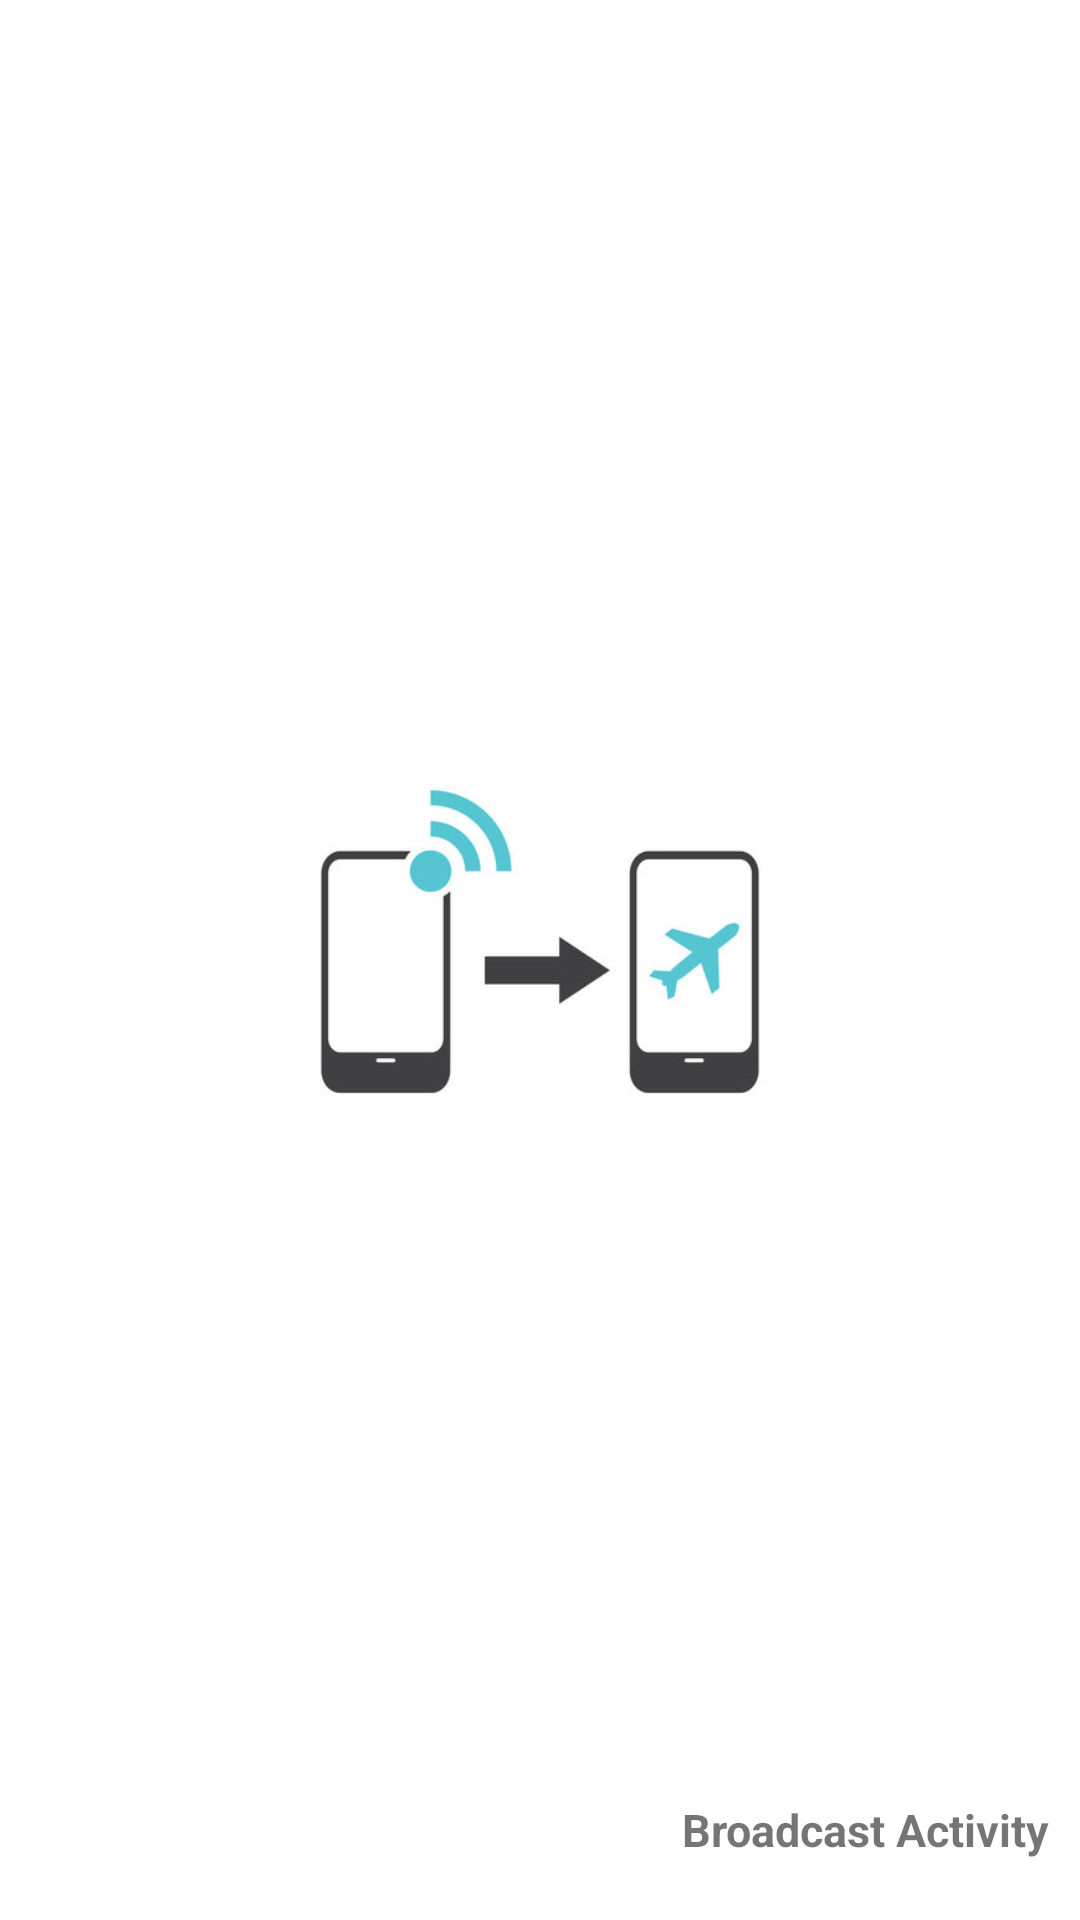

This screen was rendered from an Android layout file. Write that file and the resources it references.
<!-- AndroidManifest.xml: application theme Theme.AndroidBasics -->
<!-- res/layout/activity_broadcast_receiver.xml -->
<?xml version="1.0" encoding="utf-8"?>
<androidx.constraintlayout.widget.ConstraintLayout xmlns:android="http://schemas.android.com/apk/res/android"
    xmlns:app="http://schemas.android.com/apk/res-auto"
    xmlns:tools="http://schemas.android.com/tools"
    android:layout_width="match_parent"
    android:layout_height="match_parent"
    tools:context=".receiverPart.BroadcastReceiverActivity">

    <ImageView
        android:id="@+id/airplane_image"
        android:layout_width="200dp"
        android:layout_height="200dp"
        android:src="@drawable/airplane"
        app:layout_constraintBottom_toBottomOf="parent"
        app:layout_constraintEnd_toEndOf="parent"
        app:layout_constraintStart_toStartOf="parent"
        app:layout_constraintTop_toTopOf="parent" />

    <TextView
        android:id="@+id/textView"
        android:layout_width="wrap_content"
        android:layout_height="wrap_content"
        android:layout_marginEnd="10dp"
        android:layout_marginBottom="20dp"
        android:text="@string/broadcast_activity"
        android:textSize="15sp"
        android:textStyle="bold"
        app:layout_constraintBottom_toBottomOf="parent"
        app:layout_constraintEnd_toEndOf="parent" />

</androidx.constraintlayout.widget.ConstraintLayout>
<!-- resources referenced by this layout -->
<resources>
  <!-- drawable airplane: png bitmap (drawable-v24, 29930 bytes) -->
  <string name="broadcast_activity">Broadcast Activity</string>
  <style name="Theme.AndroidBasics" parent="Theme.MaterialComponents.DayNight.DarkActionBar">
          
          <item name="colorPrimary">@color/atmosware_color</item>
          <item name="colorPrimaryVariant">@color/purple_700</item>
          <item name="colorOnPrimary">@color/white</item>
          
          <item name="colorSecondary">@color/teal_200</item>
          <item name="colorSecondaryVariant">@color/teal_700</item>
          <item name="colorOnSecondary">@color/black</item>
          
          <item name="android:statusBarColor" tools:targetApi="l">?attr/colorPrimaryVariant</item>
          
      </style>
  <color name="atmosware_color">#3045BC</color>
  <color name="purple_700">#070E37</color>
  <color name="white">#FFFFFFFF</color>
  <color name="teal_200">#FF03DAC5</color>
  <color name="teal_700">#FF018786</color>
  <color name="black">#FF000000</color>
</resources>
